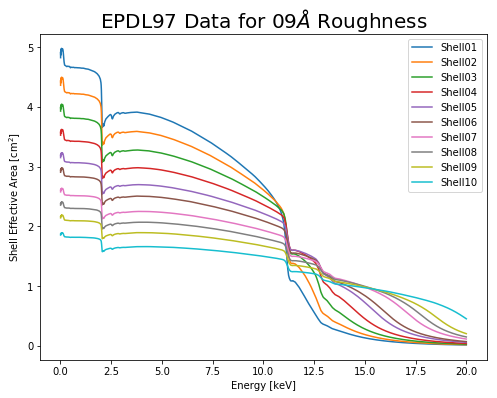

Source data for this figure (header and first rows):
, EPDL97 Energy [keV], S1 EPDL97 EA [cm^2], S2 EPDL97 EA [cm^2], S3 EPDL97 EA [cm^2], S4 EPDL97 EA [cm^2], S5 EPDL97 EA [cm^2], S6 EPDL97 EA [cm^2], S7 EPDL97 EA [cm^2], S8 EPDL97 EA [cm^2], S9 EPDL97 EA [cm^2], S10 EPDL97 EA [cm^2]
0, 0.0005, 4.71, 4.263, 3.846, 3.455, 3.09, 2.852, 2.532, 2.315, 2.107, 1.827
1, 0.0015, , , , , , , , , , 
2, 0.0025, , , , , , , , , , 
3, 0.0035, , , , , , , , , , 
4, 0.0045, , , , , , , , , , 
5, 0.0055, , , , , , , , , , 
6, 0.0065, 4.825, 4.363, 3.93, 3.527, 3.151, 2.906, 2.577, 2.355, 2.142, 1.855
7, 0.0075, 4.922, 4.446, 4.001, 3.587, 3.202, 2.951, 2.614, 2.388, 2.171, 1.878
8, 0.0085, 4.874, 4.405, 3.967, 3.558, 3.177, 2.929, 2.596, 2.372, 2.157, 1.867
9, 0.0095, 4.87, 4.401, 3.964, 3.555, 3.175, 2.927, 2.594, 2.37, 2.156, 1.866
10, 0.0105, 4.855, 4.388, 3.952, 3.546, 3.167, 2.92, 2.589, 2.365, 2.151, 1.862
11, 0.0115, 4.867, 4.399, 3.961, 3.553, 3.173, 2.925, 2.593, 2.369, 2.155, 1.865
12, 0.0125, 4.869, 4.401, 3.963, 3.554, 3.174, 2.927, 2.594, 2.37, 2.155, 1.866
13, 0.0135, 4.871, 4.402, 3.964, 3.556, 3.175, 2.927, 2.595, 2.371, 2.156, 1.866
14, 0.0145, 4.872, 4.403, 3.965, 3.556, 3.176, 2.928, 2.595, 2.371, 2.156, 1.867
15, 0.0155, 4.873, 4.404, 3.966, 3.557, 3.177, 2.929, 2.596, 2.372, 2.157, 1.867
16, 0.0165, 4.875, 4.405, 3.967, 3.558, 3.177, 2.929, 2.596, 2.372, 2.157, 1.867
17, 0.0175, 4.875, 4.406, 3.967, 3.558, 3.178, 2.929, 2.597, 2.372, 2.157, 1.867
18, 0.0185, 4.876, 4.407, 3.968, 3.559, 3.178, 2.93, 2.597, 2.373, 2.158, 1.868
19, 0.0195, 4.877, 4.407, 3.969, 3.559, 3.178, 2.93, 2.597, 2.373, 2.158, 1.868
20, 0.0205, 4.881, 4.411, 3.972, 3.562, 3.181, 2.932, 2.599, 2.374, 2.159, 1.869
21, 0.0215, 4.885, 4.414, 3.975, 3.564, 3.183, 2.934, 2.6, 2.376, 2.16, 1.87
22, 0.0225, 4.889, 4.418, 3.977, 3.567, 3.185, 2.936, 2.602, 2.377, 2.161, 1.871
23, 0.0235, 4.892, 4.42, 3.98, 3.569, 3.186, 2.937, 2.603, 2.378, 2.162, 1.871
24, 0.0245, 4.895, 4.423, 3.982, 3.571, 3.188, 2.939, 2.604, 2.379, 2.163, 1.872
25, 0.0255, 4.898, 4.426, 3.984, 3.572, 3.189, 2.94, 2.605, 2.38, 2.164, 1.873
26, 0.0265, 4.901, 4.428, 3.986, 3.574, 3.191, 2.941, 2.606, 2.381, 2.165, 1.873
27, 0.0275, 4.904, 4.43, 3.988, 3.576, 3.192, 2.942, 2.607, 2.382, 2.166, 1.874
28, 0.0285, 4.906, 4.432, 3.99, 3.577, 3.194, 2.944, 2.608, 2.383, 2.166, 1.875
29, 0.0295, 4.909, 4.435, 3.992, 3.579, 3.195, 2.945, 2.609, 2.383, 2.167, 1.875
30, 0.0305, 4.911, 4.437, 3.994, 3.581, 3.196, 2.946, 2.61, 2.384, 2.168, 1.876
31, 0.0315, 4.914, 4.439, 3.996, 3.582, 3.198, 2.947, 2.611, 2.385, 2.169, 1.877
32, 0.0325, 4.917, 4.442, 3.998, 3.584, 3.199, 2.949, 2.612, 2.386, 2.17, 1.877
33, 0.0335, 4.92, 4.444, 4, 3.586, 3.201, 2.95, 2.614, 2.387, 2.17, 1.878
34, 0.0345, 4.923, 4.447, 4.002, 3.588, 3.202, 2.952, 2.615, 2.388, 2.171, 1.879
35, 0.0355, 4.926, 4.45, 4.005, 3.59, 3.204, 2.953, 2.616, 2.389, 2.172, 1.879
36, 0.0365, 4.929, 4.452, 4.007, 3.592, 3.206, 2.954, 2.617, 2.39, 2.173, 1.88
37, 0.0375, 4.933, 4.455, 4.009, 3.594, 3.207, 2.956, 2.618, 2.391, 2.174, 1.881
38, 0.0385, 4.936, 4.458, 4.012, 3.596, 3.209, 2.957, 2.62, 2.393, 2.175, 1.882
39, 0.0395, 4.939, 4.461, 4.014, 3.598, 3.211, 2.959, 2.621, 2.394, 2.176, 1.882
40, 0.0405, 4.943, 4.464, 4.017, 3.6, 3.213, 2.961, 2.622, 2.395, 2.177, 1.883
41, 0.0415, 4.946, 4.467, 4.019, 3.602, 3.214, 2.962, 2.624, 2.396, 2.178, 1.884
42, 0.0425, 4.95, 4.47, 4.022, 3.604, 3.216, 2.964, 2.625, 2.397, 2.179, 1.885
43, 0.0435, 4.957, 4.476, 4.027, 3.609, 3.22, 2.967, 2.628, 2.4, 2.181, 1.887
44, 0.0445, 4.959, 4.478, 4.028, 3.61, 3.221, 2.968, 2.629, 2.4, 2.182, 1.887
45, 0.0455, 4.965, 4.483, 4.033, 3.614, 3.224, 2.971, 2.631, 2.402, 2.184, 1.888
46, 0.0465, 4.93, 4.453, 4.008, 3.592, 3.206, 2.955, 2.618, 2.391, 2.174, 1.88
47, 0.0475, 4.979, 4.495, 4.043, 3.622, 3.231, 2.977, 2.636, 2.407, 2.188, 1.892
48, 0.0485, 4.97, 4.487, 4.037, 3.617, 3.227, 2.973, 2.633, 2.404, 2.185, 1.89
49, 0.0495, 4.966, 4.484, 4.034, 3.614, 3.225, 2.971, 2.631, 2.403, 2.184, 1.889
50, 0.0505, 4.961, 4.479, 4.03, 3.611, 3.222, 2.969, 2.629, 2.401, 2.182, 1.887
51, 0.0515, 4.948, 4.468, 4.02, 3.603, 3.215, 2.963, 2.624, 2.397, 2.179, 1.884
52, 0.0525, 4.94, 4.462, 4.015, 3.599, 3.211, 2.96, 2.621, 2.394, 2.176, 1.883
53, 0.0535, 4.943, 4.464, 4.017, 3.6, 3.212, 2.961, 2.622, 2.395, 2.177, 1.883
54, 0.0545, 4.943, 4.464, 4.017, 3.6, 3.213, 2.961, 2.622, 2.395, 2.177, 1.883
55, 0.0555, 4.946, 4.466, 4.019, 3.602, 3.214, 2.962, 2.623, 2.396, 2.178, 1.884
56, 0.0565, 4.947, 4.467, 4.02, 3.602, 3.215, 2.962, 2.624, 2.396, 2.178, 1.884
57, 0.0575, 4.959, 4.477, 4.028, 3.61, 3.221, 2.968, 2.628, 2.4, 2.182, 1.887
58, 0.0585, 4.954, 4.474, 4.025, 3.607, 3.218, 2.966, 2.627, 2.399, 2.181, 1.886
59, 0.0595, 4.94, 4.462, 4.015, 3.598, 3.211, 2.959, 2.621, 2.394, 2.176, 1.883
... 19,939 more rows
